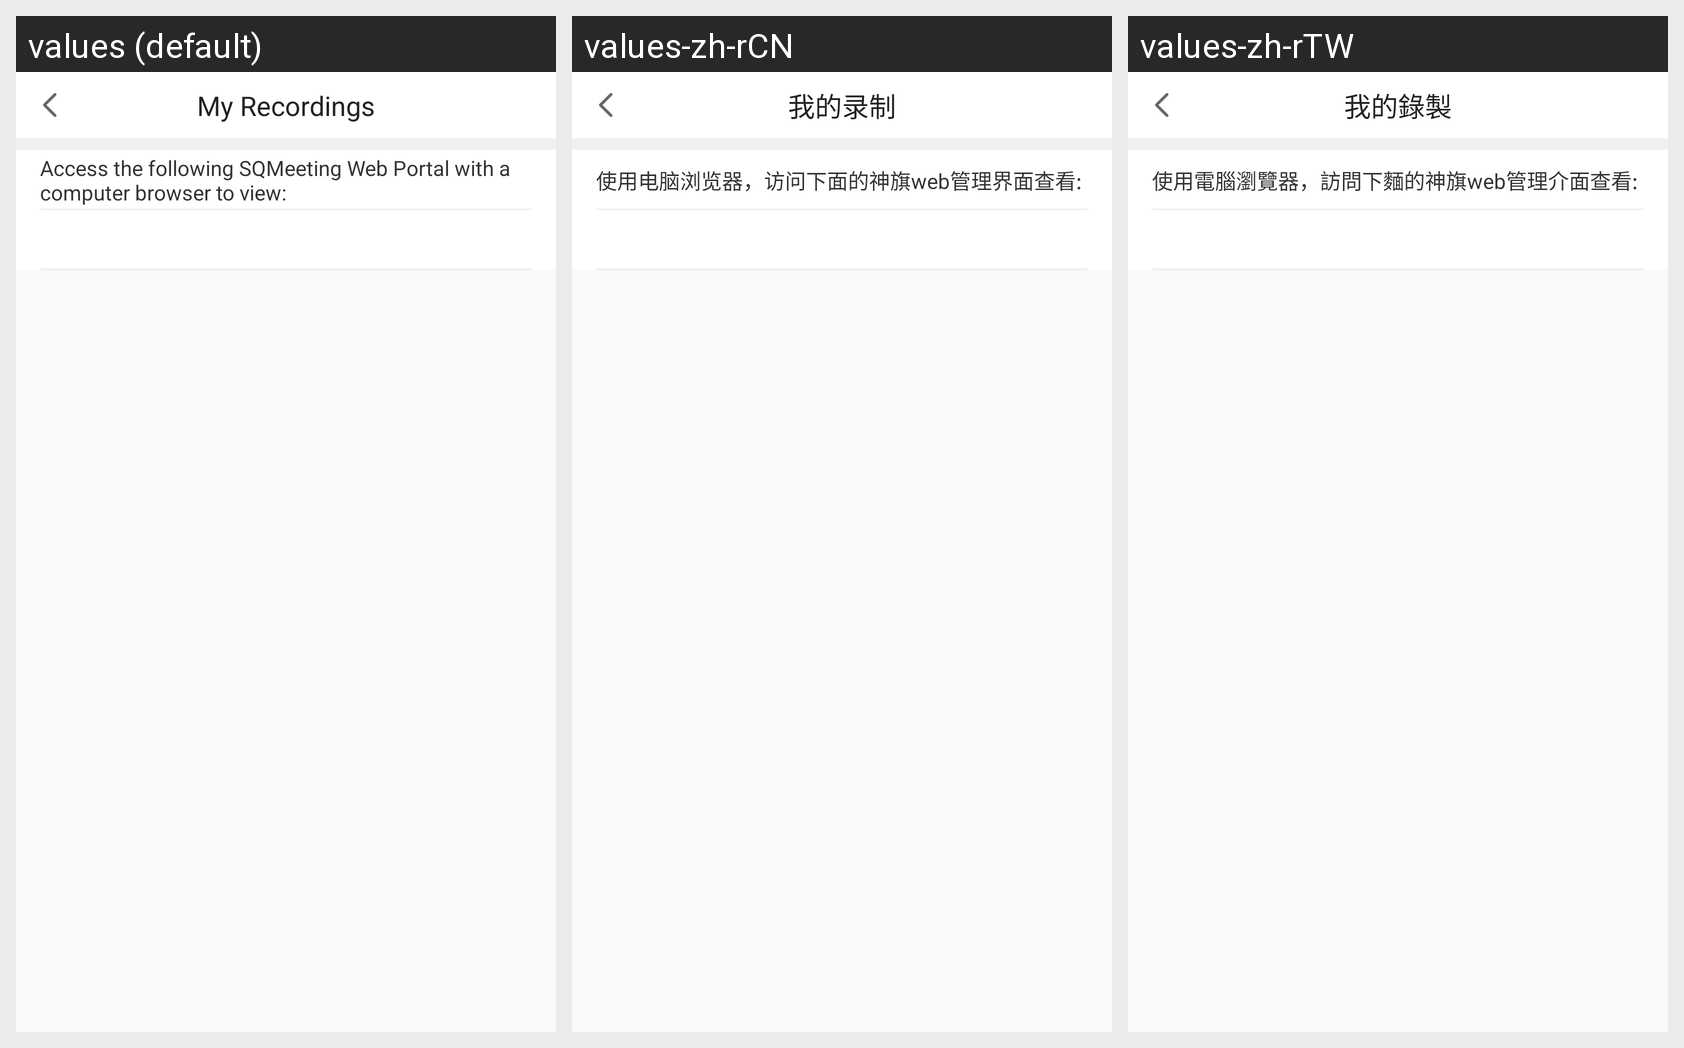

The Android screen above is rendered under several locales of the same app. Produce the string resources it draws, with the default and per-locale values.
Android screen res/layout/user_recording_fragment.xml rendered under 3 locales, left to right: values (default), values-zh-rCN, values-zh-rTW. Device: Nexus 5 (rendered at 1080×1920; each locale shown at half size, 540×960, under a caption strip naming it); theme AppTheme.NoTitle.
Strings drawn on this screen, with the default value and each locale's value (text and hints the layout hard-codes, and strings that could not be matched under every locale, appear in the picture but are not listed):

setting_recording_title
  values: My Recordings
  values-zh-rCN: 我的录制
  values-zh-rTW: 我的錄製

setting_recording
  values: Access the following SQMeeting Web Portal with a computer browser to view:
  values-zh-rCN: 使用电脑浏览器，访问下面的神旗web管理界面查看:
  values-zh-rTW: 使用電腦瀏覽器，訪問下麵的神旗web管理介面查看:
